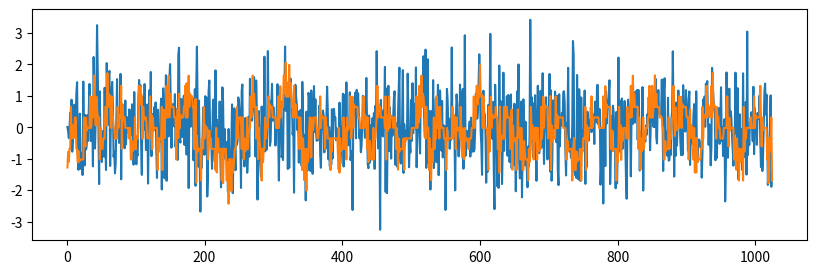

Generate this figure with matplotlib:
import numpy as np
import matplotlib.pyplot as plt
from scipy import signal


mul = {}
sigma = {}
data = {}

def BSA(input, filter, threshold, channels_num=23):
    """
    :param input: 形状为 [23,1024]
    :param filter: 滤波器
    :param threshold: 阈值
    :return:
    """
    data = input.copy()
    output = np.zeros(shape=(data.shape[0], data.shape[1]))
    global mul
    global sigma
    global Min
    for i in range(channels_num):
        mul[i]=np.mean(data[i,:])
        sigma[i]=np.std(data[i,:])
        data[i,:]=(data[i,:]-mul[i])/sigma[i]
    # for i in range(channels_num):
    #     Min[i] = min(data[i, :])
    #     data[i, :] = data[i, :] - Min[i]
    for channel in range(channels_num):
        for i in range(data.shape[1]):
            error1 = 0
            error2 = 0
            for j in range(len(filter)):
                if i + j - 1 <= data.shape[1] - 1:
                    error1 += abs(data[channel][i + j - 1] - filter[j])
                    error2 += abs(data[channel][i + j - 1])
            if error1 <= (error2 - threshold):
                output[channel][i] = 1
                for j in range(len(filter)):
                    if i + j - 1 <= data.shape[1] - 1:
                        data[channel][i + j - 1] -= filter[j]
            else:
                output[channel][i] = 0
    output = np.array(output)
    print("BSA编码结束：形状为：",output.shape)
    return output

def decoding(spikings, filter): # (23,1024)
    output = np.zeros(shape=(spikings.shape[0], spikings.shape[1]))
    s = 0
    for channel in range(23): #23
        for t in range(spikings.shape[1]): #1024
            for k in range(len(filter)): #11
                s += spikings[channel][t - k] * filter[k]
            output[channel][t] = s
            s = 0
    global mul
    global sigma
    global Min
    for channel in range(spikings.shape[0]):
        output[channel,:]=output[channel,:]*(sigma[channel])+mul[channel]
    # for channel in range(spikings.shape[0]):
    #     output[channel, :] = output[channel, :] + Min[channel]
    return output

NUM_TAPS = 11
CUT_OFF_FREQ = 15
dlti_filter = signal.dlti(signal.firwin(NUM_TAPS, cutoff=CUT_OFF_FREQ, fs=150.0), [1] + [0] * 10, 1)
t, imp = signal.dimpulse(dlti_filter, n=NUM_TAPS)
 
data=np.random.randn(3,23,1024)
 
BSA_code1=BSA(data[0,:,:],np.squeeze(imp),0) #正值部分
BSA_code2=BSA(-data[0,:,:],np.squeeze(imp),0) #负值部分
BSA_code=BSA_code1-BSA_code2 
decode=decoding(BSA_code,np.squeeze(imp)) #解码
 
 
 
plt.figure(0,figsize=(10,3))
plt.plot(range(1,len(data[0,0,:])+1),data[0,0,:])
plt.plot(range(1,len(decode[0,:])+1),decode[0,:])
plt.show()